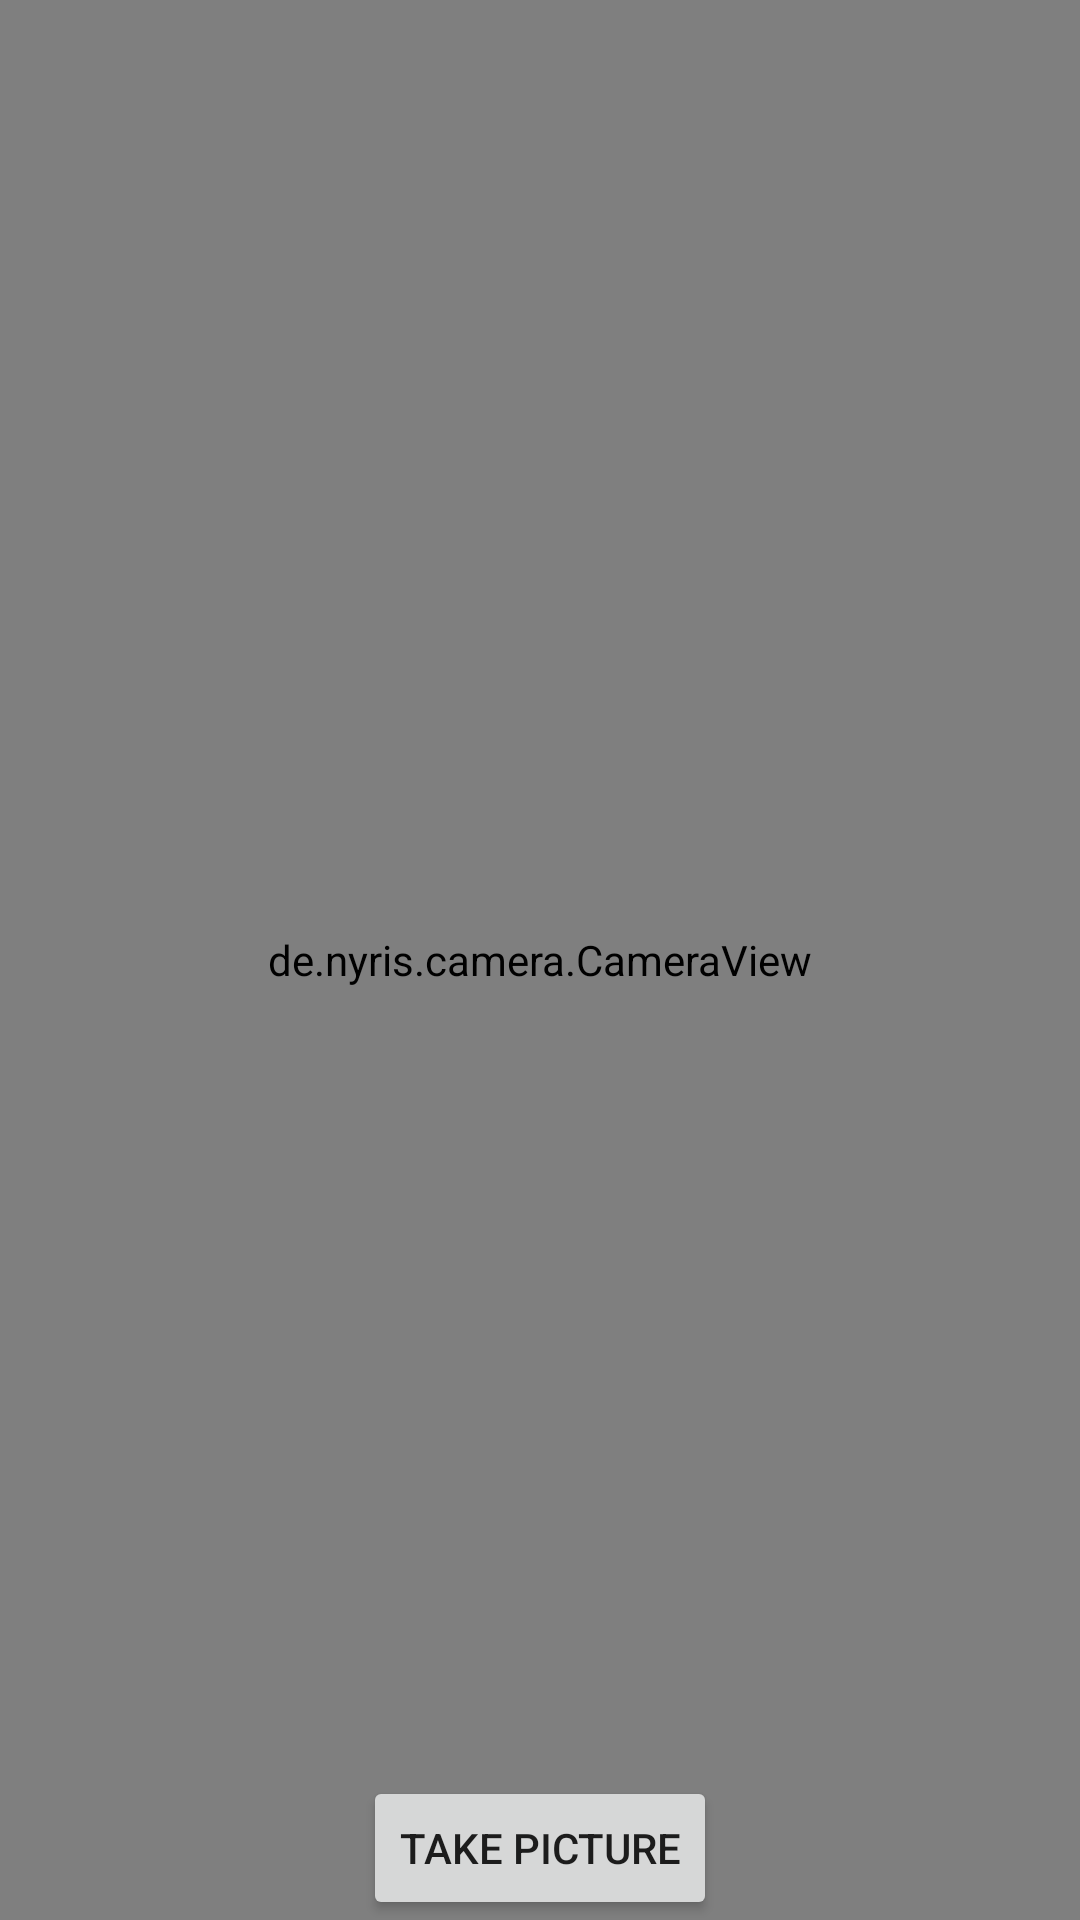

Here is an Android app screen rendered from its layout file. Give the layout XML and the strings, colors and styles it references.
<!-- AndroidManifest.xml: application theme AppTheme -->
<!-- res/layout/activity_main.xml -->
<?xml version="1.0" encoding="utf-8"?>
<RelativeLayout android:id="@+id/root"
    xmlns:android="http://schemas.android.com/apk/res/android"
    android:layout_width="match_parent"
    android:layout_height="match_parent">
    <include
        layout="@layout/view_camera"
        android:layout_width="match_parent"
        android:layout_height="match_parent"/>
    <Button
            android:layout_width="wrap_content"
            android:layout_height="wrap_content"
            android:text="Take Picture"
            android:onClick="onTakePicture"
            android:layout_centerHorizontal="true"
            android:layout_alignParentBottom="true"/>
    <ImageView android:id="@+id/takenPicture"
               android:layout_width="wrap_content"
               android:layout_height="wrap_content"
               android:layout_centerInParent="true"/>
</RelativeLayout>
<!-- res/layout/view_camera.xml (included above) -->
<?xml version="1.0" encoding="utf-8"?>
<FrameLayout
    xmlns:android="http://schemas.android.com/apk/res/android"
    android:layout_width="match_parent"
    android:layout_height="match_parent"
    xmlns:app="http://schemas.android.com/apk/res-auto">
    <de.example.camera.CameraView
        android:id="@+id/camera"
        android:layout_width="match_parent"
        android:layout_height="match_parent"
        android:adjustViewBounds="true"
        app:imageSize="512x512"
        app:imageQuality="60"
        app:autoFocus="true"
        app:recognition="none"/>
</FrameLayout>
<!-- resources referenced by this layout -->
<resources>
  <style name="AppTheme" parent="Theme.AppCompat.Light.DarkActionBar">
          <item name="colorPrimary">@color/colorPrimary</item>
          <item name="colorPrimaryDark">@color/colorPrimaryDark</item>
          <item name="colorAccent">@color/colorAccent</item>
      </style>
  <color name="colorPrimary">#3F51B5</color>
  <color name="colorPrimaryDark">#303F9F</color>
  <color name="colorAccent">#FF4081</color>
</resources>
